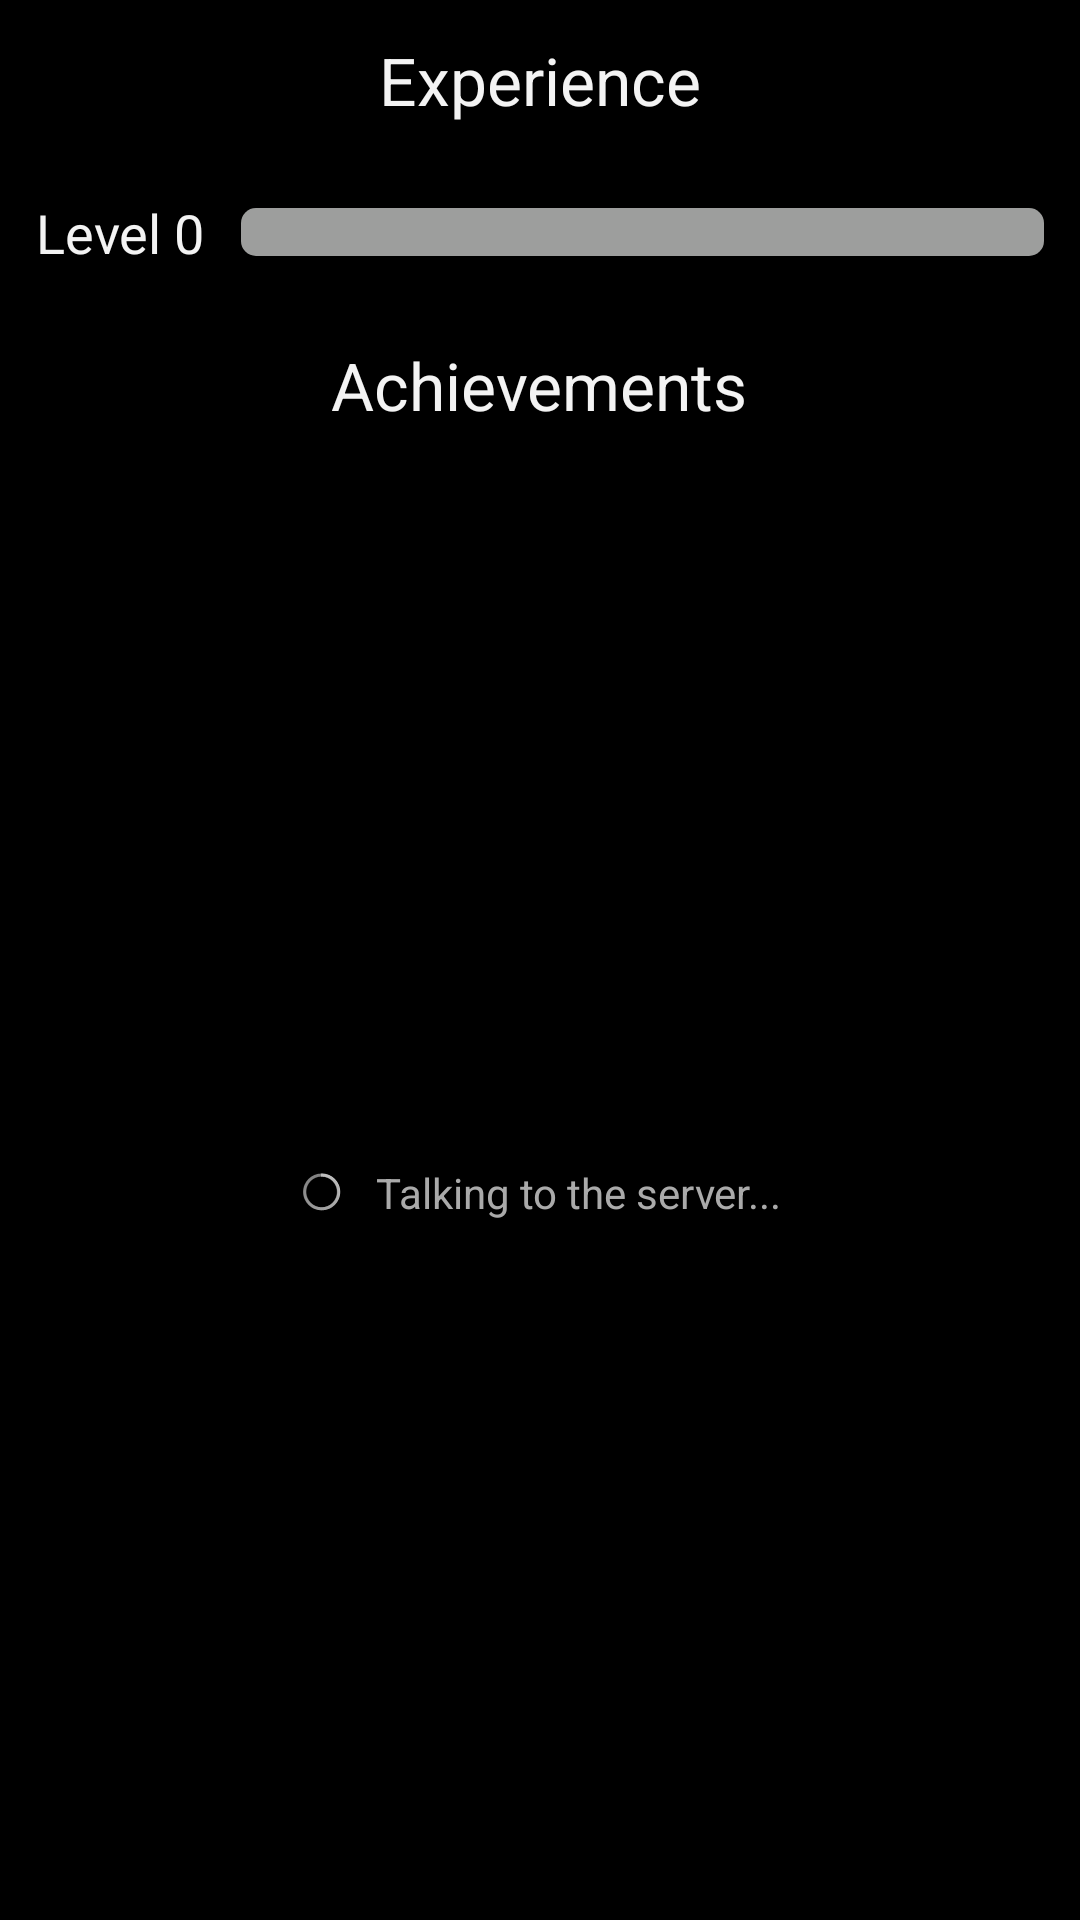

Write the Android layout XML for this screen, with the resource values it uses.
<!-- AndroidManifest.xml: application theme android:Theme.Holo -->
<!-- res/layout/stats_fragment_layout.xml -->
<?xml version="1.0" encoding="utf-8"?>
<LinearLayout xmlns:android="http://schemas.android.com/apk/res/android"
    android:layout_width="match_parent"
    android:layout_height="match_parent"
    android:orientation="vertical" >

    <TextView
        android:id="@+id/experience_bar_title"
        android:layout_width="wrap_content"
        android:layout_height="wrap_content"
        android:layout_gravity="center_horizontal"
        android:padding="12dp"
        android:text="@string/experience_bar_title_text"
        android:textAppearance="?android:attr/textAppearanceLarge" />

    <LinearLayout
        android:layout_width="match_parent"
        android:layout_height="wrap_content"
        android:orientation="horizontal" >

        <TextView
            android:id="@+id/level_title"
            android:layout_width="wrap_content"
            android:layout_height="wrap_content"
            android:layout_gravity="center_horizontal|center_vertical"
            android:padding="12dp"
            android:text="@string/level_title_text"
            android:textAppearance="?android:attr/textAppearanceMedium" />

        <ProgressBar
            android:id="@+id/experience_bar"
            style="?android:attr/progressBarStyleHorizontal"
            android:layout_width="fill_parent"
            android:layout_height="wrap_content"
            android:layout_gravity="center_horizontal|center_vertical"
            android:max="100"
            android:progressDrawable="@drawable/progress_bar_custom"
            android:minHeight="16dp" 
            android:paddingRight="12dp"/>
    </LinearLayout>

    <TextView
        android:id="@+id/achievement_title"
        android:layout_width="wrap_content"
        android:layout_height="wrap_content"
        android:layout_gravity="center"
        android:gravity="center_horizontal"
        android:padding="12dp"
        android:text="@string/achievement_title_text"
        android:textAppearance="?android:attr/textAppearanceLarge" />

    <include
        android:id="@+id/stats_achievements_loading"
        android:layout_width="fill_parent"
        android:layout_height="fill_parent"
        android:layout_gravity="center_horizontal|center_vertical"
        layout="@layout/loading_view" />
    
    <ListView
        android:id="@+id/stats_list"
        android:visibility="gone"
        android:layout_width="match_parent"
        android:layout_height="wrap_content" >
    </ListView>

</LinearLayout>
<!-- res/layout/loading_view.xml (included above) -->
<?xml version="1.0" encoding="utf-8"?>
<LinearLayout xmlns:android="http://schemas.android.com/apk/res/android"
    android:layout_width="match_parent"
    android:layout_height="match_parent"
    android:gravity="center_vertical|center_horizontal"
    android:orientation="horizontal" >

    <ProgressBar
        android:id="@+id/progressBar1"
        style="?android:attr/progressBarStyleSmall"
        android:layout_width="wrap_content"
        android:layout_height="wrap_content"
        android:padding="5dp" />

    <TextView
        android:id="@+id/textView1"
        android:layout_width="wrap_content"
        android:layout_height="wrap_content"
        android:padding="5dp"
        android:text="@string/loading_from_server"
        android:textAppearance="?android:attr/textAppearanceSmall"
        android:textColor="@android:color/darker_gray" />

</LinearLayout>
<!-- resources referenced by this layout -->
<resources>
  <!-- drawable progress_bar_custom (drawable) -->
  <?xml version="1.0" encoding="utf-8"?>
  <layer-list xmlns:android="http://schemas.android.com/apk/res/android" >
    <item android:id="@android:id/background">
      <shape>
        <corners android:radius="5dip" />
        <gradient
          android:angle="0"
          android:endColor="#ff9d9e9d"
          android:startColor="#ff9d9e9d" />
      </shape>
    </item>
    <item android:id="@android:id/progress">
      <clip>
        <shape>
          <corners android:radius="5dip" />
            <gradient
              android:angle="0"
              android:endColor="@android:color/holo_green_light"
              android:startColor="@android:color/holo_green_light" />
        </shape>
      </clip>
    </item>
  </layer-list>
  <string name="achievement_title_text">Achievements</string>
  <string name="experience_bar_title_text">Experience</string>
  <string name="level_title_text">Level 0</string>
  <string name="loading_from_server">Talking to the server...</string>
</resources>
